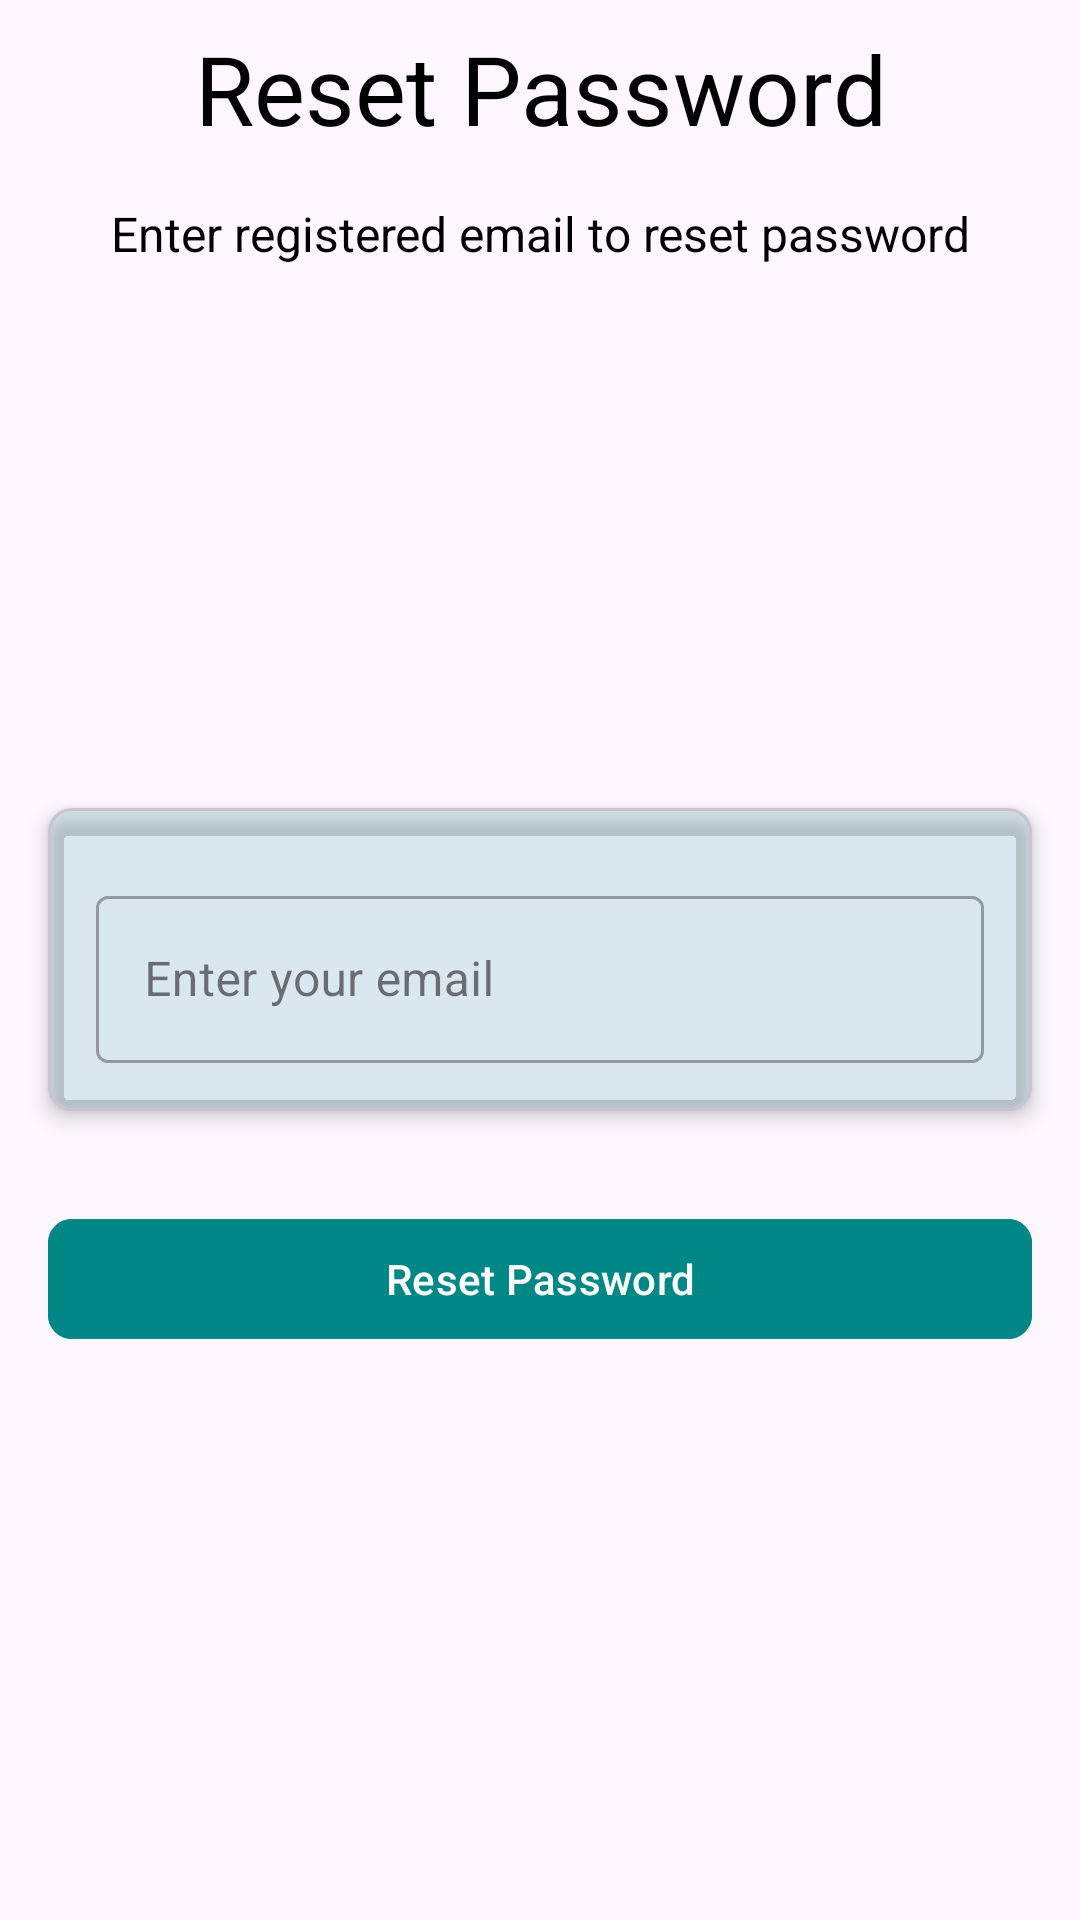

Write the Android layout XML for this screen, with the resource values it uses.
<!-- AndroidManifest.xml: application theme Theme.TheFreighterApp -->
<!-- res/layout/fragment_reset_password.xml -->
<?xml version="1.0" encoding="utf-8"?>
<RelativeLayout xmlns:android="http://schemas.android.com/apk/res/android"
    xmlns:tools="http://schemas.android.com/tools"
    android:layout_width="match_parent"
    android:layout_height="match_parent"
    xmlns:app="http://schemas.android.com/apk/res-auto"
    tools:context=".features.auth.ResetPassword">

    <TextView
        android:layout_width="match_parent"
        android:layout_height="wrap_content"
        android:text="@string/forgot_password_title"
        android:textAlignment="center"
        android:layout_margin="@dimen/padding_mini"
        android:padding="@dimen/padding_mini"
        android:textColor="@android:color/black"
        android:textSize="@dimen/text_xxl"
        android:id="@+id/tv_forgot_password_title"/>

    <TextView
        android:id="@+id/tv_forgot_password_subtitle"
        android:layout_width="match_parent"
        android:layout_height="wrap_content"
        android:layout_below="@id/tv_forgot_password_title"
        android:layout_marginStart="@dimen/padding_mini"
        android:layout_marginTop="@dimen/padding_mini"
        android:layout_marginEnd="@dimen/padding_mini"
        android:layout_marginBottom="@dimen/padding_mini"
        android:padding="@dimen/padding_mini"
        android:text="@string/forgot_password_subtitle"
        android:textAlignment="center"
        android:textColor="@color/black"
        android:textSize="@dimen/text_s" />

    <com.google.android.material.card.MaterialCardView
        android:layout_width="match_parent"
        android:layout_height="wrap_content"
        app:cardElevation="@dimen/padding_mini"
        android:layout_centerInParent="true"
        app:cardBackgroundColor="#23018786"
        android:layout_margin="@dimen/margin_midi"
        android:padding="@dimen/padding_mini"
        app:cardCornerRadius="@dimen/padding_midi"
        android:id="@+id/card_sign_in">

        <LinearLayout
            android:layout_width="match_parent"
            android:layout_height="wrap_content"
            android:padding="@dimen/padding_mini"
            android:layout_margin="@dimen/padding_mini"
            android:orientation="vertical">

            <com.google.android.material.textfield.TextInputLayout
                android:id="@+id/text_input_layout_forgot_password_email"
                style="@style/Widget.MaterialComponents.TextInputLayout.OutlinedBox"
                android:layout_width="match_parent"
                android:layout_height="wrap_content"
                android:layout_margin="@dimen/margin_mini"
                android:hint="@string/sign_in_email"
                android:paddingTop="@dimen/padding_midi">

                <com.google.android.material.textfield.TextInputEditText
                    android:id="@+id/forgot_password_email"
                    android:layout_width="match_parent"
                    android:layout_height="wrap_content"
                    android:contentDescription="@string/sign_in_email"
                    android:importantForAutofill="no"
                    android:inputType="textEmailAddress"
                    android:labelFor="@id/forgot_password_email" />
            </com.google.android.material.textfield.TextInputLayout>

        </LinearLayout>
    </com.google.android.material.card.MaterialCardView>

    <com.google.android.material.button.MaterialButton
        android:id="@+id/account_forgot_password_btn_reset_password"
        android:layout_width="match_parent"
        android:layout_height="wrap_content"
        android:layout_below="@id/card_sign_in"
        android:layout_margin="@dimen/margin_midi"
        android:padding="@dimen/padding_mini"
        app:cornerRadius="@dimen/margin_mini"
        android:backgroundTint="@color/primary"
        android:text="@string/forgot_password_title" />


</RelativeLayout>
<!-- resources referenced by this layout -->
<resources>
  <color name="black">#FF000000</color>
  <color name="primary">#FF018786</color>
  <dimen name="margin_midi">16dp</dimen>
  <dimen name="margin_mini">8dp</dimen>
  <dimen name="padding_midi">8dp</dimen>
  <dimen name="padding_mini">4dp</dimen>
  <dimen name="text_s">16sp</dimen>
  <dimen name="text_xxl">32sp</dimen>
  <string name="forgot_password_subtitle">Enter registered email to reset password</string>
  <string name="forgot_password_title">Reset Password</string>
  <string name="sign_in_email">Enter your email</string>
  <style name="Theme.TheFreighterApp" parent="Theme.Material3.DayNight.NoActionBar">
          
          <item name="android:statusBarColor">@color/primary</item>
          
      </style>
</resources>
